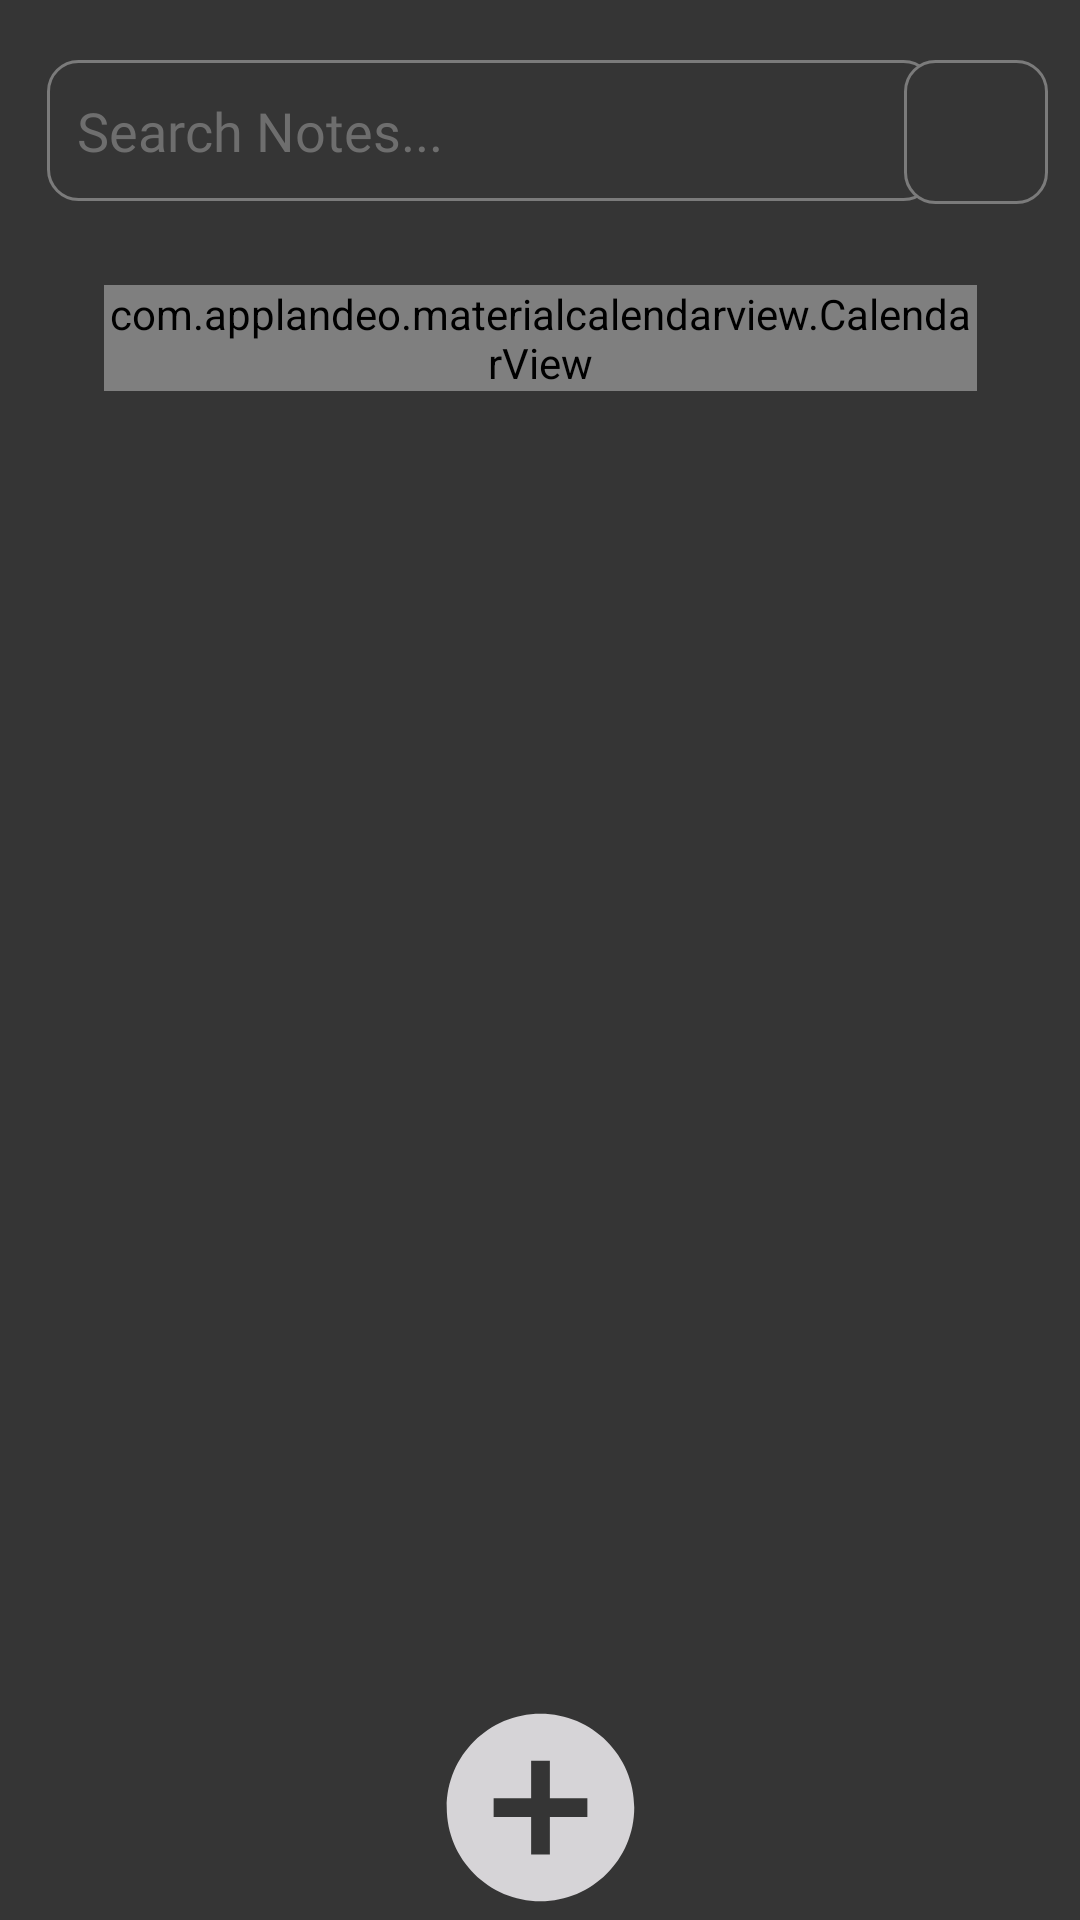

Reconstruct the res/layout file that produces this screen, plus the resources it refers to.
<!-- AndroidManifest.xml: application theme Theme.Notes -->
<!-- res/layout/activity_main_notes.xml -->
<?xml version="1.0" encoding="utf-8"?>
<androidx.constraintlayout.widget.ConstraintLayout xmlns:android="http://schemas.android.com/apk/res/android"
    xmlns:app="http://schemas.android.com/apk/res-auto"
    xmlns:tools="http://schemas.android.com/tools"
    android:layout_width="match_parent"
    android:layout_height="match_parent"
    android:background="#353535"
    android:focusable="true"
    android:focusableInTouchMode="true"
    tools:context=".MainNotes">

    <ImageButton
        android:id="@+id/btnNewNote"
        android:layout_width="69dp"
        android:layout_height="75dp"
        android:background="#00FFFFFF"
        app:layout_constraintBottom_toBottomOf="parent"
        app:layout_constraintEnd_toEndOf="parent"
        app:layout_constraintStart_toStartOf="parent"
        app:layout_constraintTop_toTopOf="parent"
        app:layout_constraintVertical_bias="1.0"
        app:srcCompat="@drawable/ic_add" />

    <EditText
        android:id="@+id/searchNotes"
        android:layout_width="296dp"
        android:layout_height="47dp"
        android:layout_marginTop="20dp"
        android:background="@drawable/rounded_edittext"
        android:defaultFocusHighlightEnabled="false"
        android:ems="10"
        android:fontFamily="@font/montserrat_bold"
        android:hint="Search Notes..."
        android:inputType="textPersonName"
        android:padding="10dp"
        android:text=""
        android:textColor="#ffffff"
        android:textColorHint="#6e6e6e"
        app:layout_constraintEnd_toEndOf="parent"
        app:layout_constraintHorizontal_bias="0.245"
        app:layout_constraintStart_toStartOf="parent"
        app:layout_constraintTop_toTopOf="parent" />

    <ImageView
        android:id="@+id/userImage"
        android:layout_width="48dp"
        android:layout_height="48dp"
        android:layout_marginTop="20dp"
        android:background="@drawable/rounded_edittext"
        app:layout_constraintEnd_toEndOf="parent"
        app:layout_constraintHorizontal_bias="0.966"
        app:layout_constraintStart_toStartOf="parent"
        app:layout_constraintTop_toTopOf="parent"></ImageView>

    <LinearLayout
        android:id="@+id/linearLayout"
        android:layout_width="291dp"
        android:layout_height="146dp"
        android:layout_marginTop="28dp"
        android:orientation="vertical"
        android:scrollbars="vertical"
        app:layout_constraintEnd_toEndOf="parent"
        app:layout_constraintHorizontal_bias="0.502"
        app:layout_constraintStart_toStartOf="parent"
        app:layout_constraintTop_toBottomOf="@+id/searchNotes">

        <ScrollView
            android:id="@+id/calendarScroll"
            android:layout_width="match_parent"
            android:layout_height="match_parent">

            <com.applandeo.materialcalendarview.CalendarView
                android:id="@+id/calendarView"
                android:layout_width="match_parent"
                android:layout_height="match_parent"
                app:headerColor="@color/main_background"
                app:pagesColor="@color/main_background"
                app:abbreviationsBarColor="@color/main_background"
                app:abbreviationsLabelsColor="@color/white"
                app:anotherMonthsDaysLabelsColor="@color/lighter"
                app:daysLabelsColor="@color/white"
                app:selectionColor="@color/yellow"
                app:todayLabelColor="@color/yellow"/>
        </ScrollView>
    </LinearLayout>


    <ScrollView
        android:id="@+id/notesScroll"
        android:layout_width="386dp"
        android:layout_height="455dp"
        app:layout_constraintBottom_toBottomOf="parent"
        app:layout_constraintEnd_toEndOf="parent"
        app:layout_constraintStart_toStartOf="parent"
        app:layout_constraintTop_toBottomOf="@+id/linearLayout"
        app:layout_constraintVertical_bias="0.0" />

</androidx.constraintlayout.widget.ConstraintLayout>
<!-- resources referenced by this layout -->
<resources>
  <color name="lighter">#a6a6a6</color>
  <color name="main_background">#353535</color>
  <color name="white">#FFFFFFFF</color>
  <color name="yellow">#ebb134</color>
  <!-- drawable ic_add (drawable-anydpi) -->
  <vector xmlns:android="http://schemas.android.com/apk/res/android"
      android:width="75dp"
      android:height="75dp"
      android:viewportWidth="24"
      android:viewportHeight="24"
      android:tint="#FEFBFF"
      android:alpha="0.8">
    <path
        android:fillColor="@android:color/white"
        android:pathData="M12,2C6.48,2 2,6.48 2,12s4.48,10 10,10 10,-4.48 10,-10S17.52,2 12,2zM17,13h-4v4h-2v-4L7,13v-2h4L11,7h2v4h4v2z"/>
  </vector>
  <!-- drawable rounded_edittext (drawable) -->
  <?xml version="1.0" encoding="utf-8"?>
  <shape xmlns:android="http://schemas.android.com/apk/res/android" >
  
      <solid android:color="#353535
  " />
  
      <stroke
          android:width="1dp"
          android:color="#7b7b7b" />
      <corners
          android:radius="10dp"
          />
  
  </shape>
  <style name="Theme.Notes" parent="Theme.MaterialComponents.DayNight.DarkActionBar">
          
          <item name="colorPrimary">@color/cardview_dark_background</item>
          <item name="colorPrimaryVariant">@color/cardview_dark_background</item>
          <item name="colorOnPrimary">@color/white</item>
          
          <item name="colorSecondary">@color/teal_200</item>
          <item name="colorSecondaryVariant">@color/teal_700</item>
          <item name="colorOnSecondary">@color/black</item>
          
          <item name="android:statusBarColor" tools:targetApi="l">@color/black</item>
          
      </style>
  <color name="teal_200">#FF03DAC5</color>
  <color name="teal_700">#FF018786</color>
  <color name="black">#FF000000</color>
</resources>
